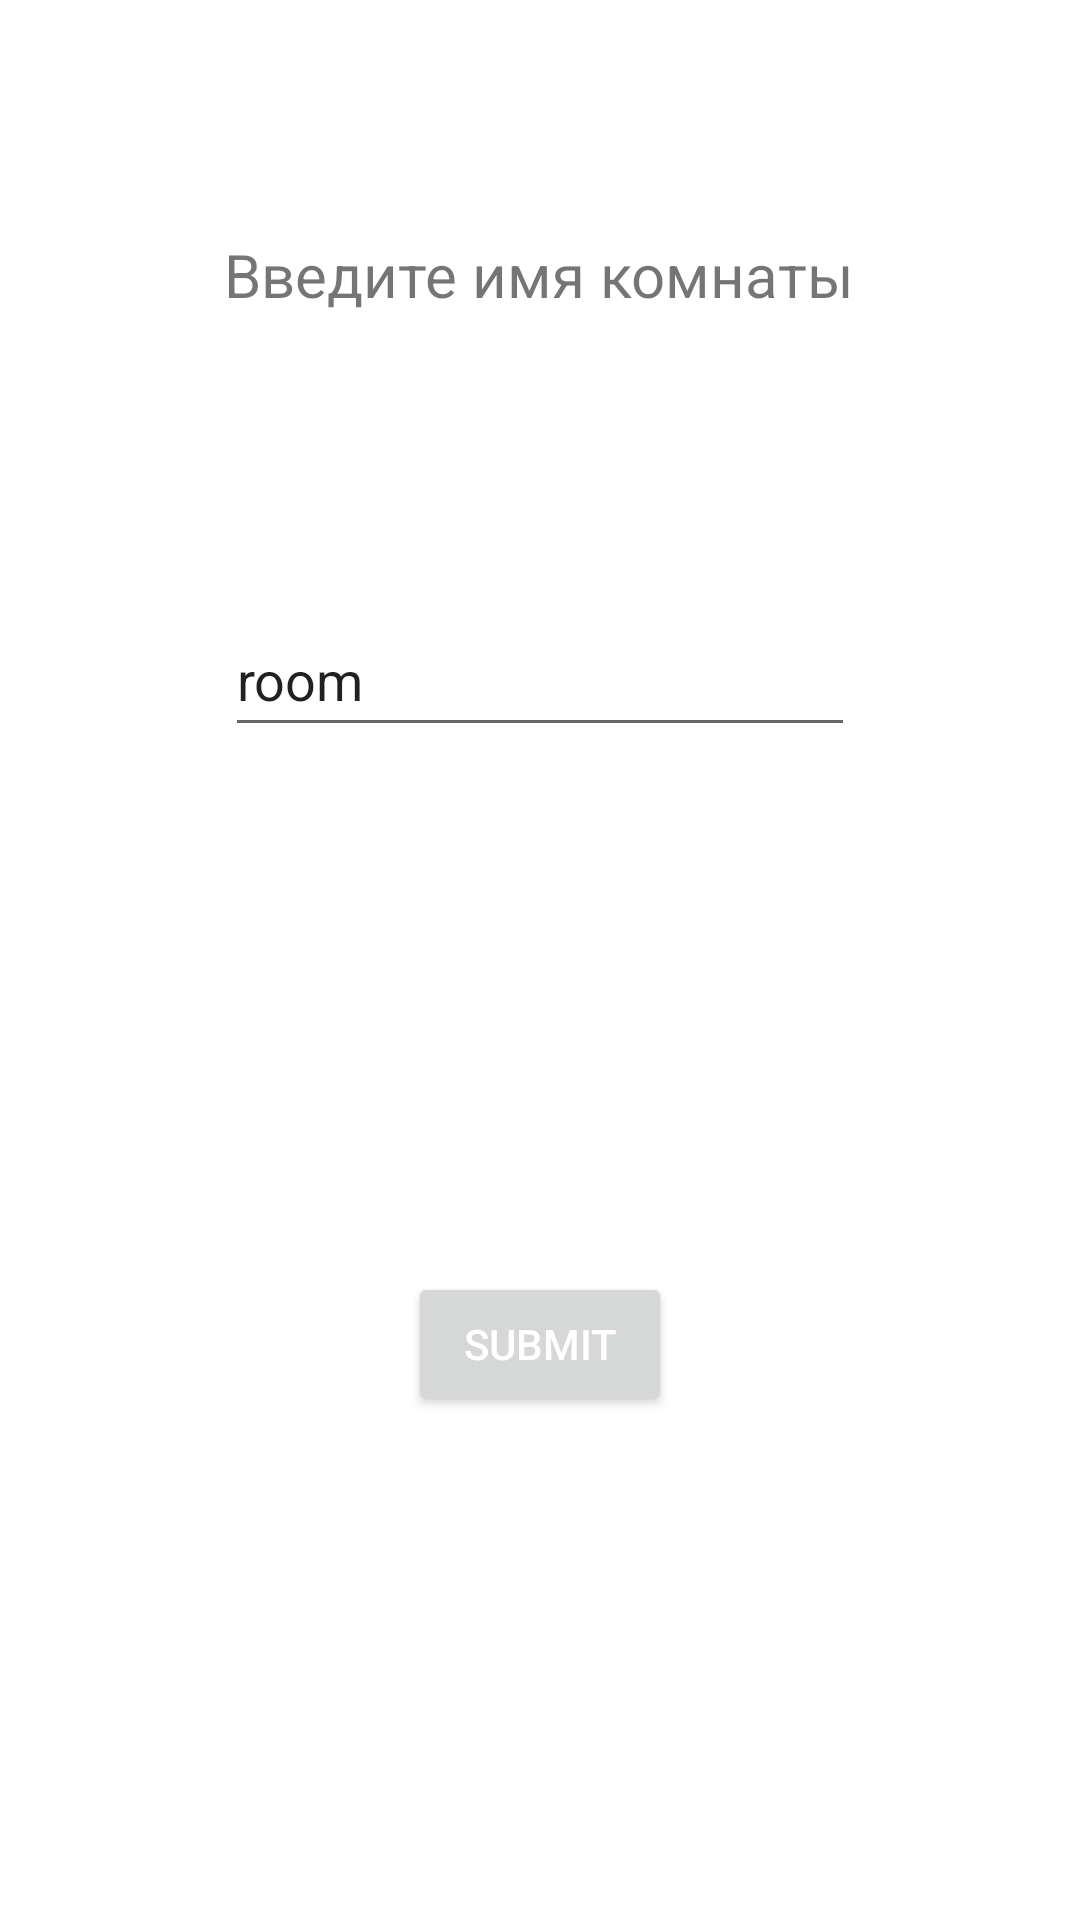

Here is an Android app screen rendered from its layout file. Give the layout XML and the strings, colors and styles it references.
<!-- AndroidManifest.xml: application theme Theme.App -->
<!-- res/layout/activity_reg.xml -->
<?xml version="1.0" encoding="utf-8"?>
<androidx.constraintlayout.widget.ConstraintLayout xmlns:android="http://schemas.android.com/apk/res/android"
    xmlns:app="http://schemas.android.com/apk/res-auto"
    xmlns:tools="http://schemas.android.com/tools"
    android:layout_width="match_parent"
    android:layout_height="match_parent">

    <Button
        android:id="@+id/submit_reg"
        android:layout_width="wrap_content"
        android:layout_height="wrap_content"
        android:layout_marginStart="159dp"
        android:layout_marginEnd="159dp"
        android:layout_marginBottom="243dp"
        android:text="SUBMIT"
        android:textColor="@color/white"
        app:layout_constraintBottom_toBottomOf="parent"
        app:layout_constraintEnd_toEndOf="parent"
        app:layout_constraintStart_toStartOf="parent"
        app:layout_constraintTop_toBottomOf="@+id/editRoom" />

    <TextView
        android:id="@+id/infoText"
        android:textSize="20dp"
        android:layout_width="wrap_content"
        android:layout_height="wrap_content"
        android:layout_marginStart="176dp"
        android:layout_marginTop="153dp"
        android:layout_marginEnd="177dp"
        android:layout_marginBottom="96dp"
        android:text="Введите имя комнаты"
        app:layout_constraintBottom_toTopOf="@+id/editRoom"
        app:layout_constraintEnd_toEndOf="parent"
        app:layout_constraintStart_toStartOf="parent"
        app:layout_constraintTop_toTopOf="parent" />

    <EditText
        android:id="@+id/editRoom"
        android:imeOptions="actionDone"
        android:layout_width="wrap_content"
        android:layout_height="wrap_content"
        android:layout_marginStart="104dp"
        android:layout_marginEnd="104dp"
        android:layout_marginBottom="175dp"
        android:ems="10"
        android:inputType="textPersonName"
        android:minHeight="48dp"
        android:text="room"
        app:layout_constraintBottom_toTopOf="@+id/submit_reg"
        app:layout_constraintEnd_toEndOf="parent"
        app:layout_constraintStart_toStartOf="parent"
        app:layout_constraintTop_toBottomOf="@+id/infoText" />
</androidx.constraintlayout.widget.ConstraintLayout>
<!-- resources referenced by this layout -->
<resources>
  <color name="white">#FFFFFFFF</color>
  <style name="Theme.App" parent="Theme.MaterialComponents.DayNight.DarkActionBar">
          <item name="android:navigationBarColor">@color/red</item>
          
          <item name="android:windowNoTitle">true</item>
          <item name="colorPrimary">@color/white</item>
          <item name="colorPrimaryVariant">@color/red</item>
          <item name="colorOnPrimary">@color/black</item>
          
          <item name="colorSecondary">@color/white</item>
          <item name="colorSecondaryVariant">@color/red</item>
          <item name="colorOnSecondary">@color/black</item>
          
          <item name="android:statusBarColor" tools:targetApi="l">?attr/colorPrimaryVariant</item>
          
      </style>
  <color name="red">#FF0000</color>
  <color name="black">#FF000000</color>
</resources>
